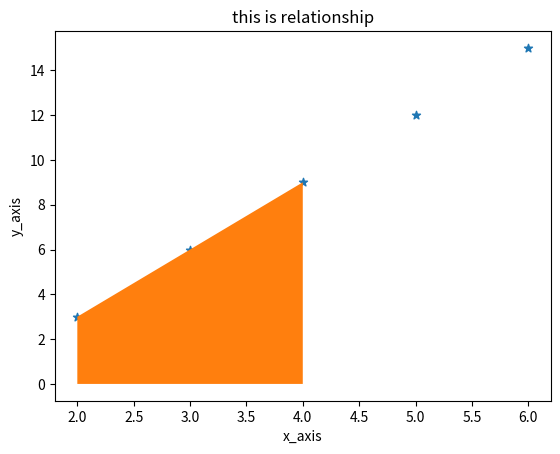

This chart was generated by the following Python code:
# kisi bhi graph k ander k area ka color fill krny k liye fill_between ka use krty hn,
# yani graph k kisi region ko alag s show kr skyn.
import matplotlib.pyplot as plt
import numpy as np
time=np.array([2,3,4,5,6])
speed=np.array([3,6,9,12,15])
plt.scatter(time,speed,marker="*",label="scatterplot")
plt.title("this is relationship")
plt.xlabel("x_axis")
plt.ylabel("y_axis")

# plt.fill_between(time,speed) #esa krny s line k neechy poory area ko color kry ga


# plt.fill_between(x=(2,3),y1=3,y2=12, color="r")  #yani x_axis ka 2 s 3 tak color show ho or y axis ka
# # 3 s 12 tak show ho


plt.fill_between(time, speed, where=(time>=2) & (time<=4))  #agar hm "where" ko use nhi krty
# to hmy "x" k saath "y" parameter dena zruri tha but where k saath hm bs ek parameter ko
# bhi de skty hn. lekin is m abhi bhi ek error ay ga k " '>=' not supported between 
# instances of 'list' and 'int' " to is s bachny k liye hm data hi numpy ki array m dety hn

plt.show()                        